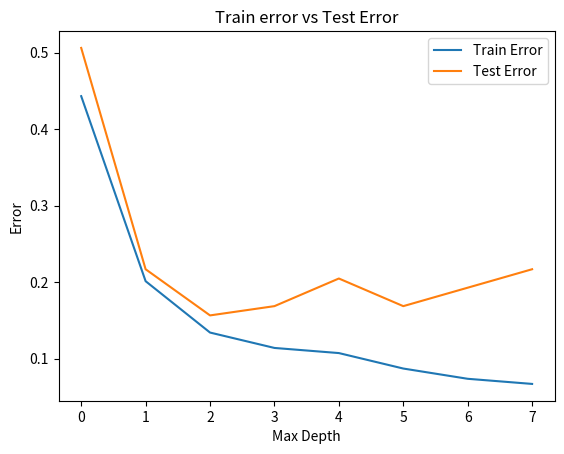

Here is the Python script that generated this plot:
# -*- coding: utf-8 -*-
"""
Created on Mon Feb  4 10:01:12 2019

[redacted]
"""


from matplotlib import pyplot as plt

x=[0,1,2,3,4,5,6,7]
error_train=[0.4430, 0.2013, 0.1342, 0.1141, 0.1074, 0.0872, 0.0738, 0.0671]
error_test=[0.5060, 0.2169, 0.1566,0.1687, 0.2048, 0.1687, 0.1928, 0.2169]
plt.plot(x,error_train, label='Train Error')
plt.plot(x,error_test, label="Test Error")
plt.title('Train error vs Test Error')
plt.xlabel('Max Depth')
plt.ylabel('Error')
plt.legend(loc='upper right')
plt.show()